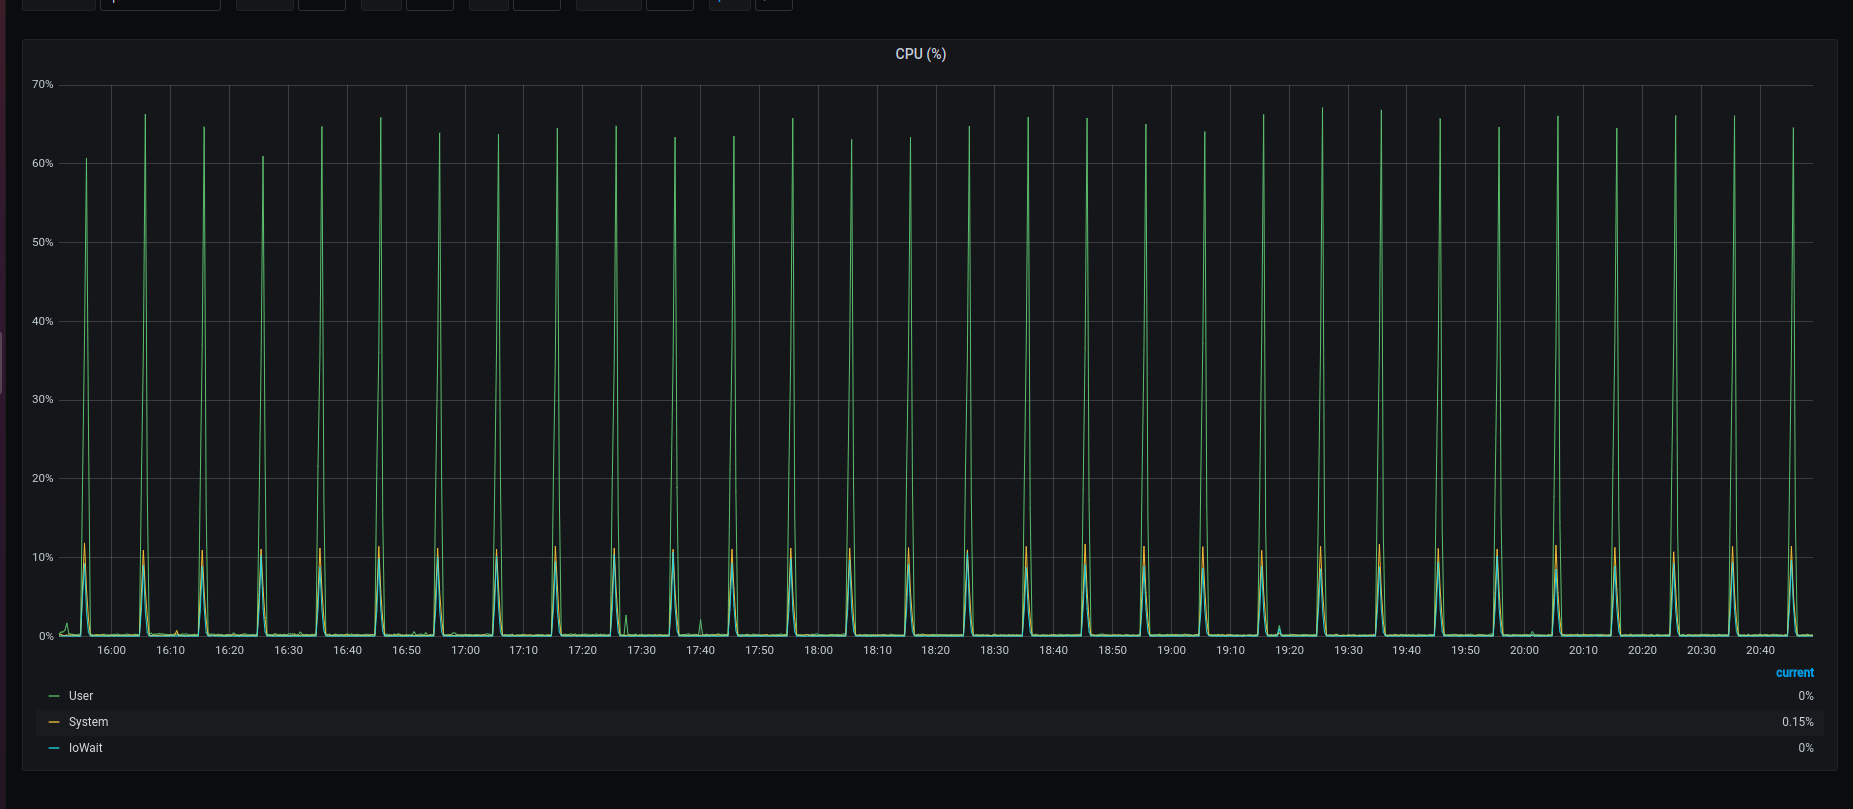

Data behind this chart, as committed beside it:
Time, User, System, IoWait
1654800660000, 0.2751, 0.1084, 0.02502
1654800680000, 0.5337, 0.2499, 0.02498
1654800700000, 0.525, 0.1001, 0.01668
1654800720000, 0.75, 0.09163, 0.03332
1654800740000, 1.689, 0.15, 0.04153
1654800760000, 0.3337, 0.1335, 0.025
1654800780000, 0.2667, 0.1666, 0.008329
1654800800000, 0.2501, 0.1084, 0.01668
1654800820000, 0.1749, 0.1166, 0.02496
1654800840000, 0.2004, 0.08346, 0.025
1654800860000, 0.2504, 0.05008, 0.008346
1654800880000, 0.2749, 0.1249, 0.01665
1654800900000, 19.66, 6.249, 5.145
1654800920000, 37.86, 11.85, 9.24
1654800940000, 60.72, 6.083, 3.173
1654800960000, 26.96, 2.209, 0.5013
1654800980000, 0.2921, 0.08336, 0.05836
1654801000000, 0.1836, 0.07501, 0
1654801020000, 0.1249, 0.1167, 0.04166
1654801040000, 0.1749, 0.1833, 0
1654801060000, 0.2, 0.1167, 0.03337
1654801080000, 0.1919, 0.08338, 0.01667
1654801100000, 0.2, 0.1916, 0.008325
1654801120000, 0.2751, 0.1001, 0
1654801140000, 0.1502, 0.05836, 0.04169
1654801160000, 0.2086, 0.05003, 0
1654801180000, 0.1418, 0.1168, 0.008338
1654801200000, 0.2001, 0.125, 0.04163
1654801220000, 0.2505, 0.0584, 0
1654801240000, 0.2251, 0.125, 0.02502
1654801260000, 0.2998, 0.0666, 0.02498
1654801280000, 0.1584, 0.1251, 0.008325
1654801300000, 0.1669, 0.1001, 0.01667
1654801320000, 0.1585, 0.125, 0.008342
1654801340000, 0.242, 0.07508, 0.04169
1654801360000, 0.2751, 0.08337, 0
1654801380000, 0.1995, 0.1414, 0.02496
1654801400000, 0.1586, 0.1085, 0.008354
1654801420000, 0.1501, 0.1417, 0
1654801440000, 0.2752, 0.1, 0.01667
1654801460000, 0.1751, 0.1084, 0.008342
1654801480000, 0.2169, 0.1001, 0.01668
1654801500000, 19.82, 5.473, 3.429
1654801520000, 36.24, 10.94, 8.988
1654801540000, 66.27, 5.802, 3.258
1654801560000, 17.97, 2.471, 0.4861
1654801580000, 0.1918, 0.1168, 0.04999
1654801600000, 0.4003, 0.05841, 0.01667
1654801620000, 0.1834, 0.1417, 0.008333
1654801640000, 0.2913, 0.1248, 0.04169
1654801660000, 0.2503, 0.05005, 0
1654801680000, 0.3585, 0.15, 0.02499
1654801700000, 0.2917, 0.1333, 0.008329
1654801720000, 0.3084, 0.1167, 0.025
1654801740000, 0.2252, 0.1083, 0
1654801760000, 0.2417, 0.1, 0.02499
1654801780000, 0.2002, 0.07504, 0
1654801800000, 0.2334, 0.1417, 0.04998
1654801820000, 0.2252, 0.1001, 0.02498
1654801840000, 0.2917, 0.1333, 0.01667
... 835 more rows
